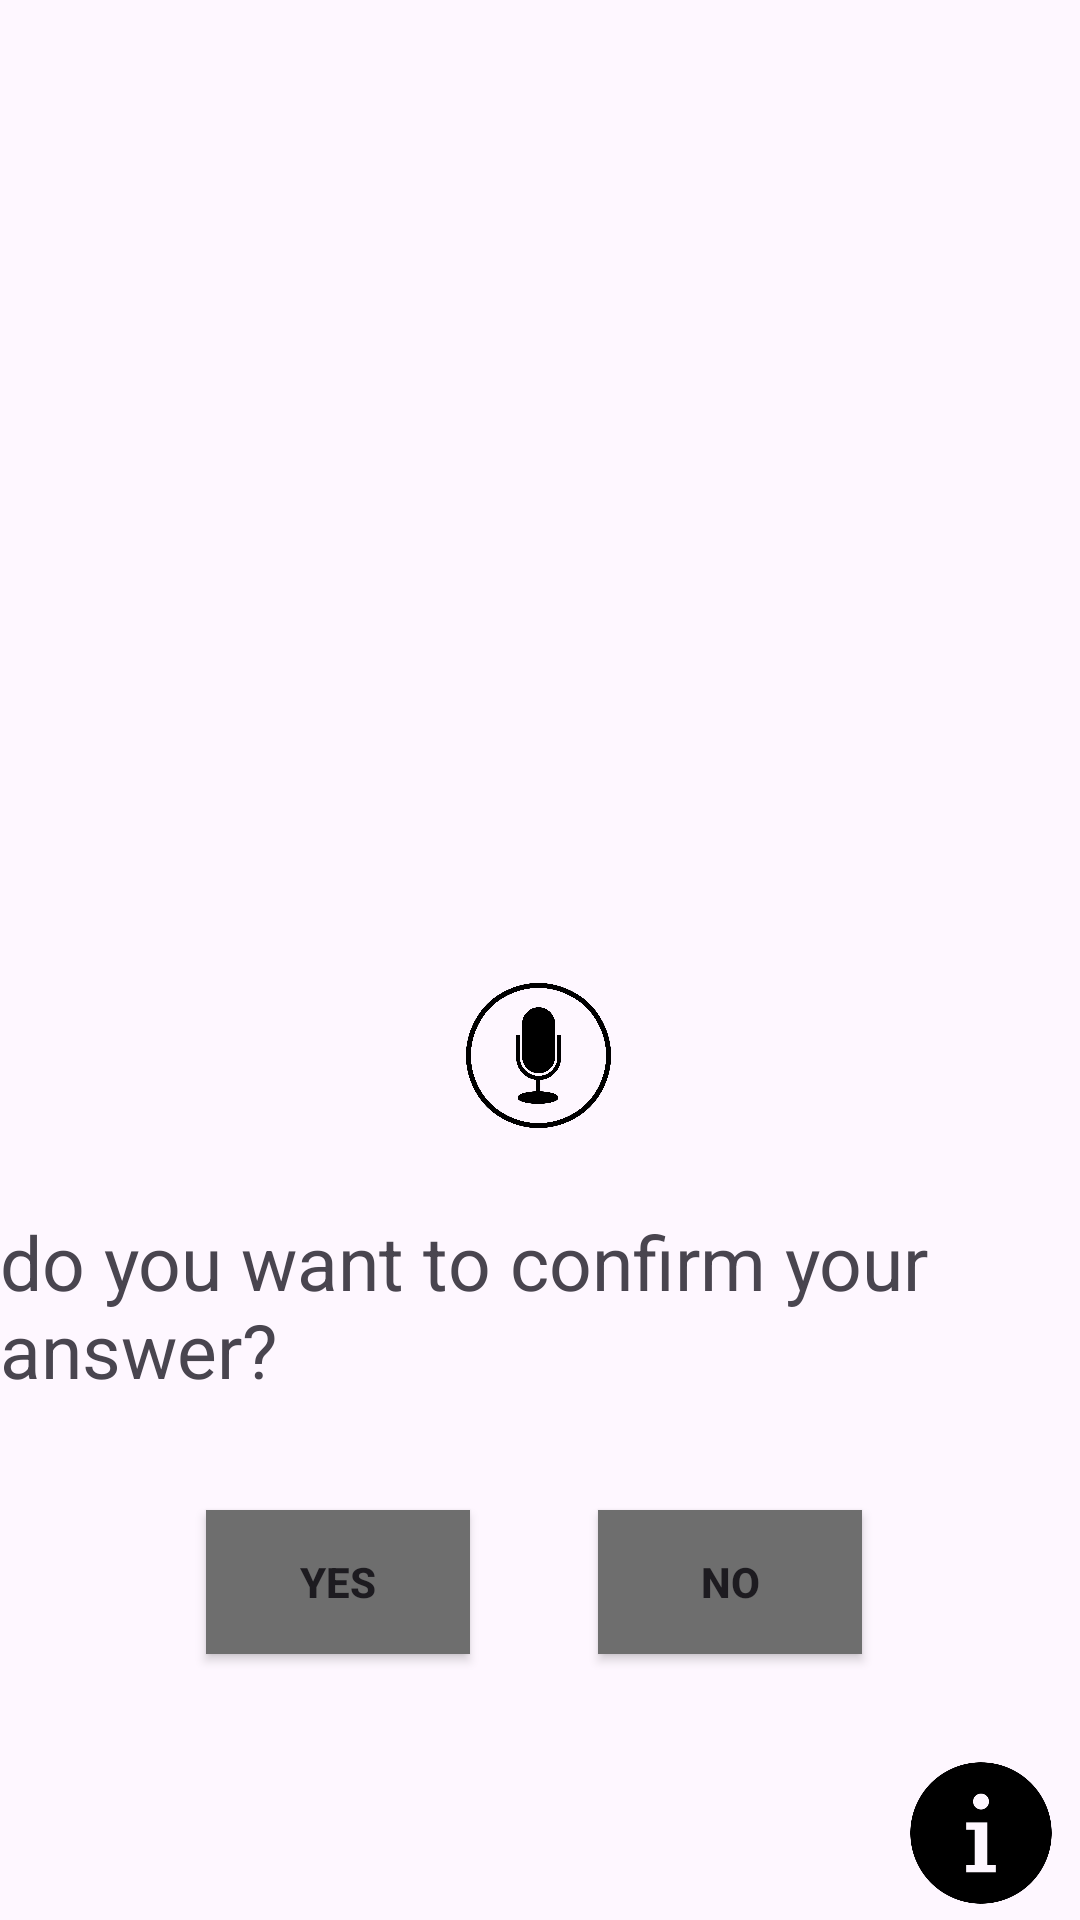

Here is an Android app screen rendered from its layout file. Give the layout XML and the strings, colors and styles it references.
<!-- AndroidManifest.xml: application theme Theme.VisiontoVision -->
<!-- res/layout/activity_alphabetlefteye.xml -->
<?xml version="1.0" encoding="utf-8"?>
<androidx.constraintlayout.widget.ConstraintLayout xmlns:android="http://schemas.android.com/apk/res/android"
    xmlns:app="http://schemas.android.com/apk/res-auto"
    xmlns:tools="http://schemas.android.com/tools"
    android:layout_width="match_parent"
    android:layout_height="match_parent"
    tools:context="com.hridaan.visiontovision.alphabetlefteye">
<TextView
android:id="@+id/alphaleft"
android:layout_width="wrap_content"
android:layout_height="wrap_content"
android:text=""
app:layout_constraintBottom_toBottomOf="parent"
app:layout_constraintEnd_toEndOf="parent"
app:layout_constraintHorizontal_bias="0.498"
app:layout_constraintStart_toStartOf="parent"
app:layout_constraintTop_toTopOf="parent"
app:layout_constraintVertical_bias="0.445" />


<TextView
android:id="@+id/dialogbox2"
android:layout_width="wrap_content"
android:layout_height="wrap_content"
android:text=""
android:textSize="30dp"
app:layout_constraintBottom_toBottomOf="parent"
app:layout_constraintEnd_toEndOf="parent"
app:layout_constraintHorizontal_bias="0.498"
app:layout_constraintStart_toStartOf="parent"
app:layout_constraintTop_toTopOf="parent"
app:layout_constraintVertical_bias="0.764" />

<Button
android:id="@+id/confirmdecision2"
android:layout_width="wrap_content"
android:layout_height="wrap_content"
android:text="yes"
    android:textStyle="bold"
    android:background="@drawable/square_button_theme"
    app:backgroundTint="@null"
app:layout_constraintBottom_toBottomOf="parent"
app:layout_constraintEnd_toEndOf="parent"
app:layout_constraintHorizontal_bias="0.253"
app:layout_constraintStart_toStartOf="parent"
app:layout_constraintTop_toTopOf="parent"
app:layout_constraintVertical_bias="0.85" />

<Button
android:id="@+id/confirmdecisionno2"
android:layout_width="wrap_content"
android:layout_height="wrap_content"
android:text="no"
    android:textStyle="bold"
    android:background="@drawable/square_button_theme"
    app:backgroundTint="@null"
app:layout_constraintBottom_toBottomOf="parent"
app:layout_constraintEnd_toEndOf="parent"
app:layout_constraintHorizontal_bias="0.733"
app:layout_constraintStart_toStartOf="parent"
app:layout_constraintTop_toTopOf="parent"
app:layout_constraintVertical_bias="0.85" />


    <TextView
        android:id="@+id/doyou2"
        android:layout_width="wrap_content"
        android:layout_height="wrap_content"
        android:text="do you want to confirm your answer?"
        android:textSize="25sp"
        app:layout_constraintBottom_toBottomOf="parent"
        app:layout_constraintEnd_toEndOf="parent"
        app:layout_constraintHorizontal_bias="1.0"
        app:layout_constraintStart_toStartOf="parent"
        app:layout_constraintTop_toBottomOf="@+id/micbutton2"
        app:layout_constraintVertical_bias="0.118" />

    <ImageView
        android:id="@+id/infooo"
        android:layout_width="66dp"
        android:layout_height="58dp"
        app:layout_constraintBottom_toBottomOf="parent"
        app:layout_constraintEnd_toEndOf="parent"
        app:layout_constraintHorizontal_bias="1.0"
        app:layout_constraintStart_toStartOf="parent"
        app:layout_constraintTop_toTopOf="parent"
        app:layout_constraintVertical_bias="1.0"
        app:srcCompat="@drawable/img_3" />
    <ImageView
        android:id="@+id/micbutton2"
        android:layout_width="75dp"
        android:layout_height="57dp"
        app:srcCompat="@drawable/img_5"
        app:layout_constraintBottom_toBottomOf="parent"
        app:layout_constraintEnd_toEndOf="parent"
        app:layout_constraintHorizontal_bias="0.498"
        app:layout_constraintStart_toStartOf="parent"
        app:layout_constraintTop_toBottomOf="@+id/alphaleft"
        app:layout_constraintVertical_bias="0.097" />

</androidx.constraintlayout.widget.ConstraintLayout>
<!-- resources referenced by this layout -->
<resources>
  <!-- drawable img_3: png bitmap (drawable, 7839 bytes) -->
  <!-- drawable img_5: png bitmap (drawable, 86743 bytes) -->
  <!-- drawable square_button_theme (drawable) -->
  <?xml version="1.0" encoding="utf-8"?>
  <shape xmlns:android="http://schemas.android.com/apk/res/android"
      android:shape="rectangle">
      <solid android:color="#6e6e6e" />
  </shape>
  <style name="Theme.VisiontoVision" parent="Base.Theme.VisiontoVision" />
  <style name="Base.Theme.VisiontoVision" parent="Theme.Material3.Light.NoActionBar">
          
          
      </style>
</resources>
